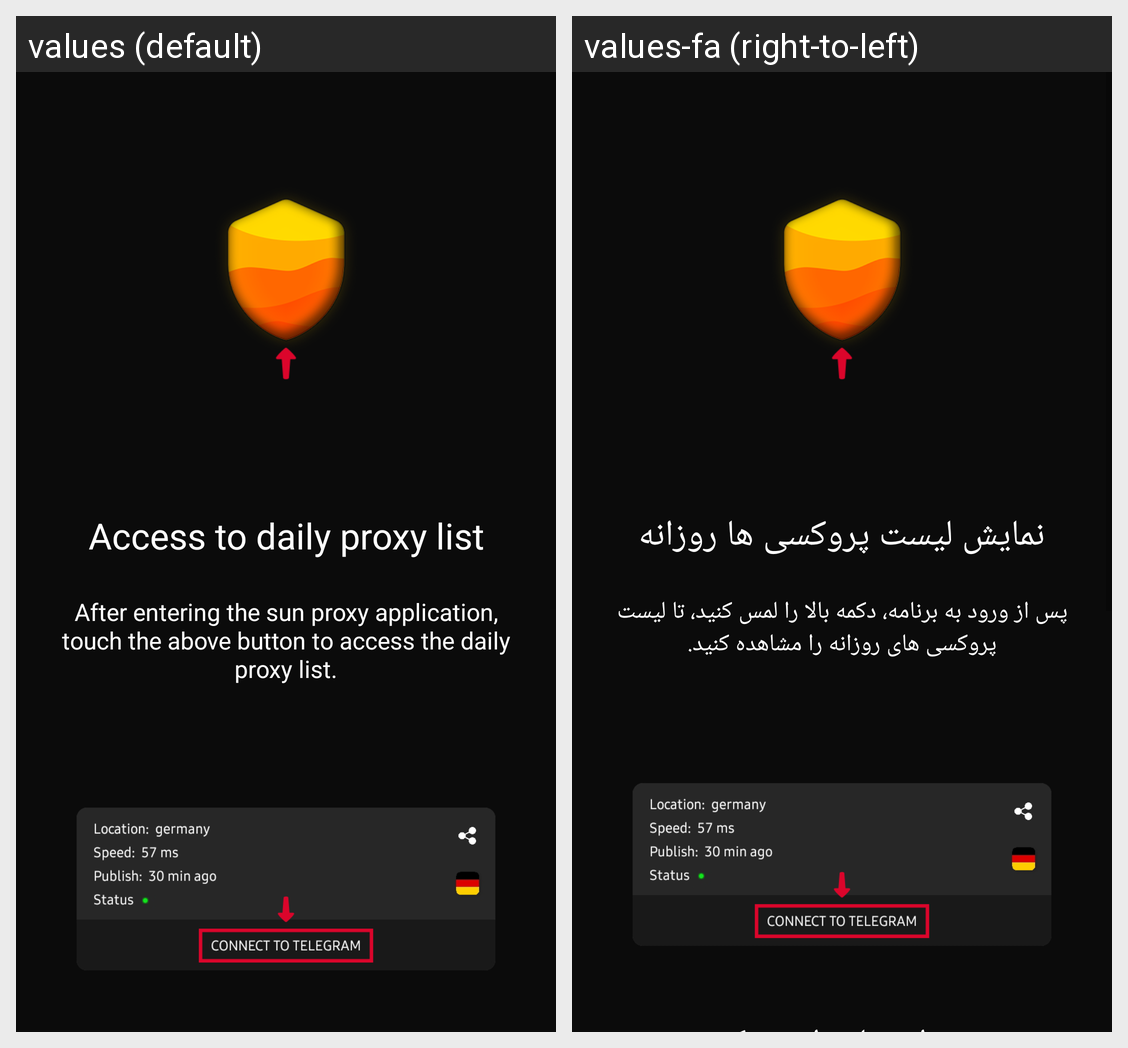

For this localized Android screen grid, give each drawn string resource with its value in every locale shown.
Android screen res/layout/activity_guide.xml rendered under 2 locales, left to right: values (default), values-fa (right-to-left). Device: Nexus 5 (rendered at 1080×1920; each locale shown at half size, 540×960, under a caption strip naming it); theme AppTheme.
Strings drawn on this screen, with the default value and each locale's value (text and hints the layout hard-codes, and strings that could not be matched under every locale, appear in the picture but are not listed):

headLine1
  values: Access to daily proxy list
  values-fa: نمایش لیست پروکسی ها روزانه

description1
  values: After entering the sun proxy application, touch the above button to access the daily proxy list.
  values-fa: پس از ورود به برنامه، دکمه بالا را لمس کنید، تا لیست پروکسی های روزانه را مشاهده کنید.
